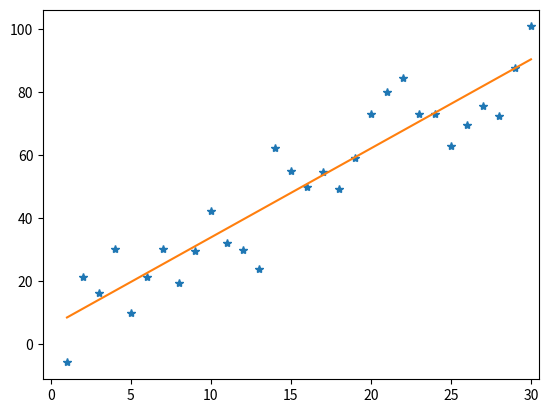

Generate this figure with matplotlib:
import numpy as np
import matplotlib.pyplot as plt
import statistics

# x = np.linspace(1, 30, 30, endpoint=True)
# n = len(x)
# y = 2 + 3*x + np.random.normal(size=n, loc=0, scale=10)
# print(y)

# t = np.linspace(1, 20, 20, endpoint=True)
# print(t)

# print(np.arange(2, 10))

x = np.linspace(1, 30, 30, endpoint=True)
n = len(x)
y = 2+3*x + np.random.normal(size=n, loc = 0, scale=10)
mx = statistics.mean(x)
my = statistics.mean(y)
b1 = (sum(x*y) - n*mx*my) / (sum(x**2) - n*mx**2)
b0 = my - b1 * mx
yhat = b0 + b1 * x
b0 = round(b0, 3)
b1 = round(b1, 3)
print("회귀식은 : y = {0} + {1} x 입니다.".format(b0, b1))

plt.plot(x, y, '*')
plt.plot(x, yhat)
plt.xlim(-0.5, 30.5)
plt.show()
